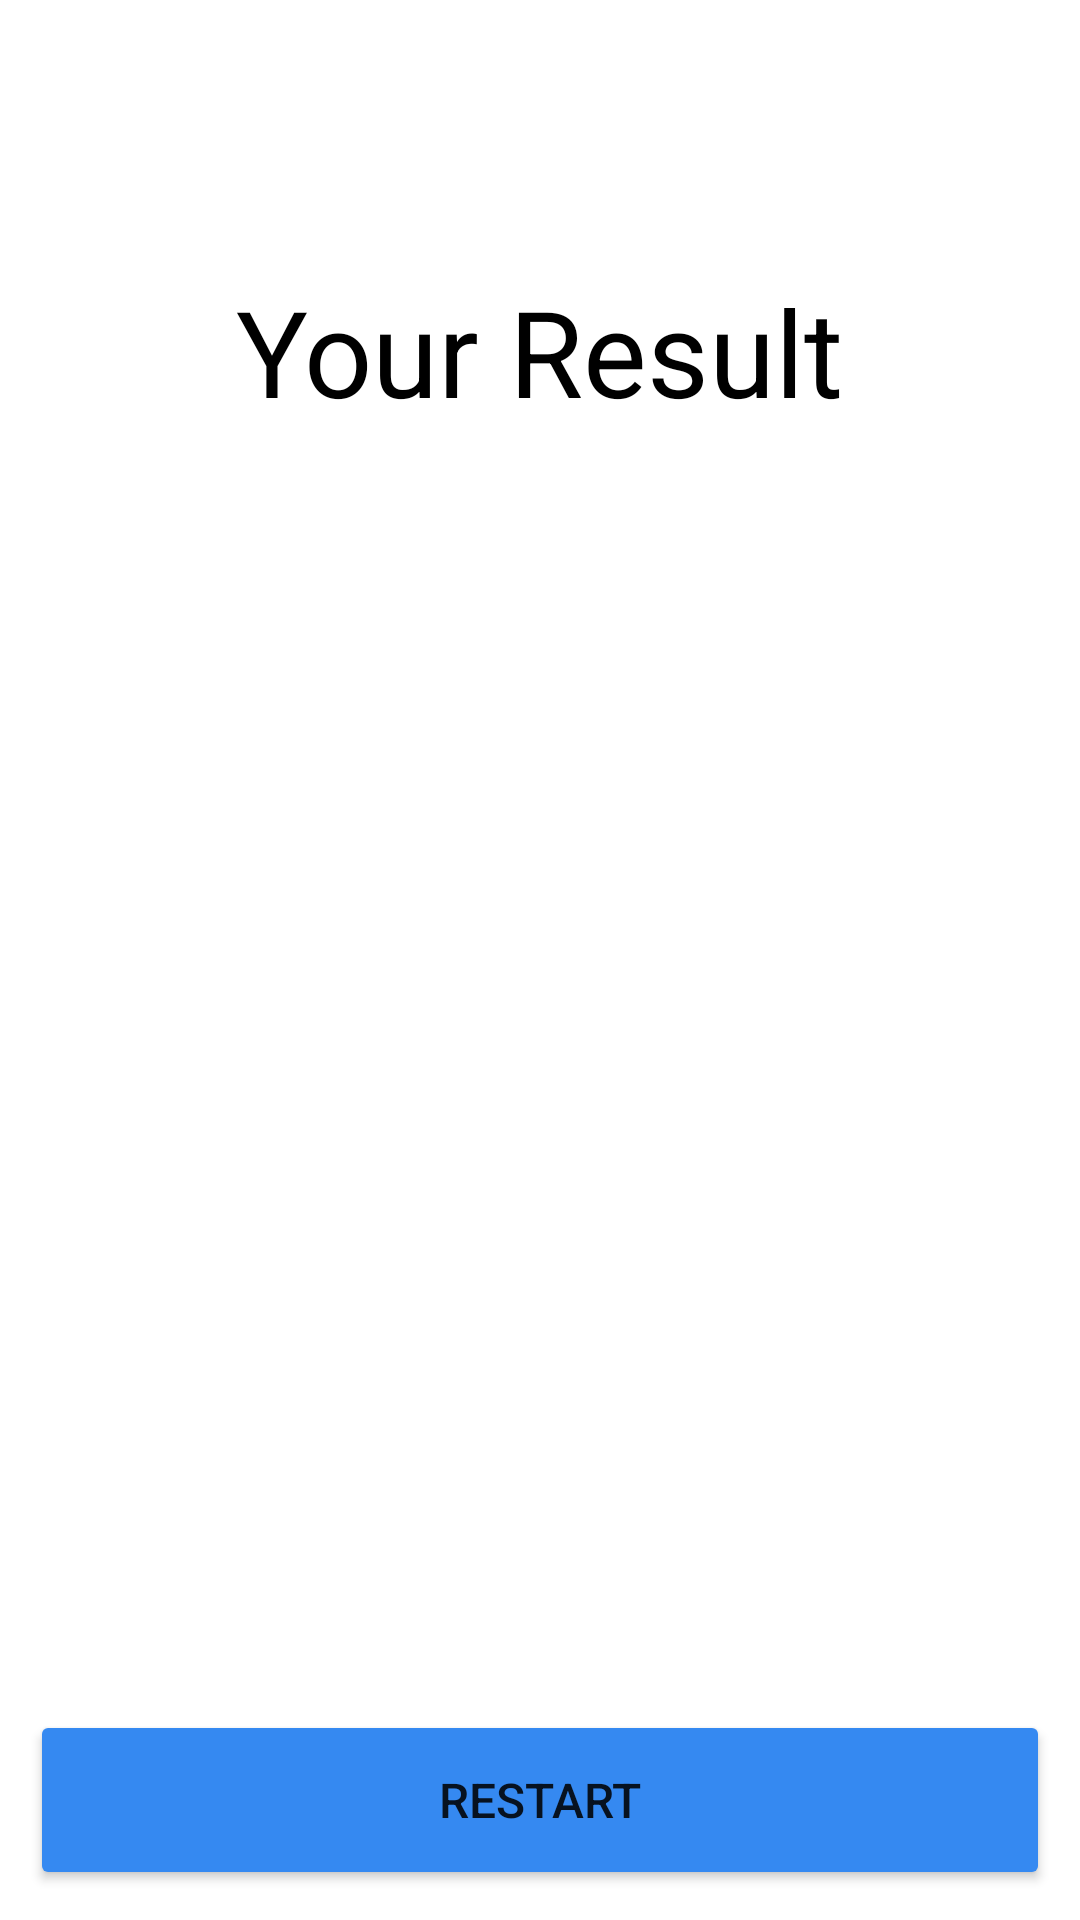

Android layout source for this screen:
<!-- AndroidManifest.xml: application theme Theme.PMapp -->
<!-- res/layout/win_fragment.xml -->
<?xml version="1.0" encoding="utf-8"?>
<androidx.constraintlayout.widget.ConstraintLayout
    xmlns:android="http://schemas.android.com/apk/res/android"
    xmlns:app="http://schemas.android.com/apk/res-auto"
    android:layout_width="match_parent"
    android:layout_height="match_parent">

    <Button
        android:id="@+id/restart_button"
        android:layout_width="match_parent"
        android:layout_height="60dp"
        android:layout_margin="10dp"
        android:backgroundTint="@color/blue"
        android:text="@string/restart_button"
        android:textSize="16sp"
        app:layout_constraintBottom_toBottomOf="parent"
        app:layout_constraintEnd_toEndOf="parent"
        app:layout_constraintStart_toStartOf="parent" />

    <TextView
        android:id="@+id/result_text"
        android:layout_width="wrap_content"
        android:layout_height="wrap_content"
        android:layout_marginBottom="256dp"
        android:textColor="@color/blue"
        android:textSize="60sp"
        app:layout_constraintBottom_toTopOf="@+id/restart_button"
        app:layout_constraintEnd_toEndOf="parent"
        app:layout_constraintStart_toStartOf="parent" />

    <TextView
        android:id="@+id/result_label_text"
        android:layout_width="wrap_content"
        android:layout_height="wrap_content"
        android:text="@string/result_lable"
        android:textColor="@color/black"
        android:textSize="40sp"
        app:layout_constraintBottom_toTopOf="@+id/result_text"
        app:layout_constraintEnd_toEndOf="parent"
        app:layout_constraintStart_toStartOf="parent"
        app:layout_constraintTop_toTopOf="parent" />

</androidx.constraintlayout.widget.ConstraintLayout>
<!-- resources referenced by this layout -->
<resources>
  <color name="black">#FF000000</color>
  <color name="blue">#3589F1</color>
  <string name="restart_button">RESTART</string>
  <string name="result_lable">Your Result</string>
  <style name="Theme.PMapp" parent="Theme.MaterialComponents.DayNight.DarkActionBar">
          
          <item name="colorPrimary">@color/purple_500</item>
          <item name="colorPrimaryVariant">@color/purple_700</item>
          <item name="colorOnPrimary">@color/white</item>
          
          <item name="colorSecondary">@color/teal_200</item>
          <item name="colorSecondaryVariant">@color/teal_700</item>
          <item name="colorOnSecondary">@color/black</item>
          
          <item name="android:statusBarColor" tools:targetApi="l">?attr/colorPrimaryVariant</item>
          
      </style>
  <color name="purple_500">#FF6200EE</color>
  <color name="purple_700">#FF3700B3</color>
  <color name="white">#FFFFFFFF</color>
  <color name="teal_200">#FF03DAC5</color>
  <color name="teal_700">#FF018786</color>
</resources>
